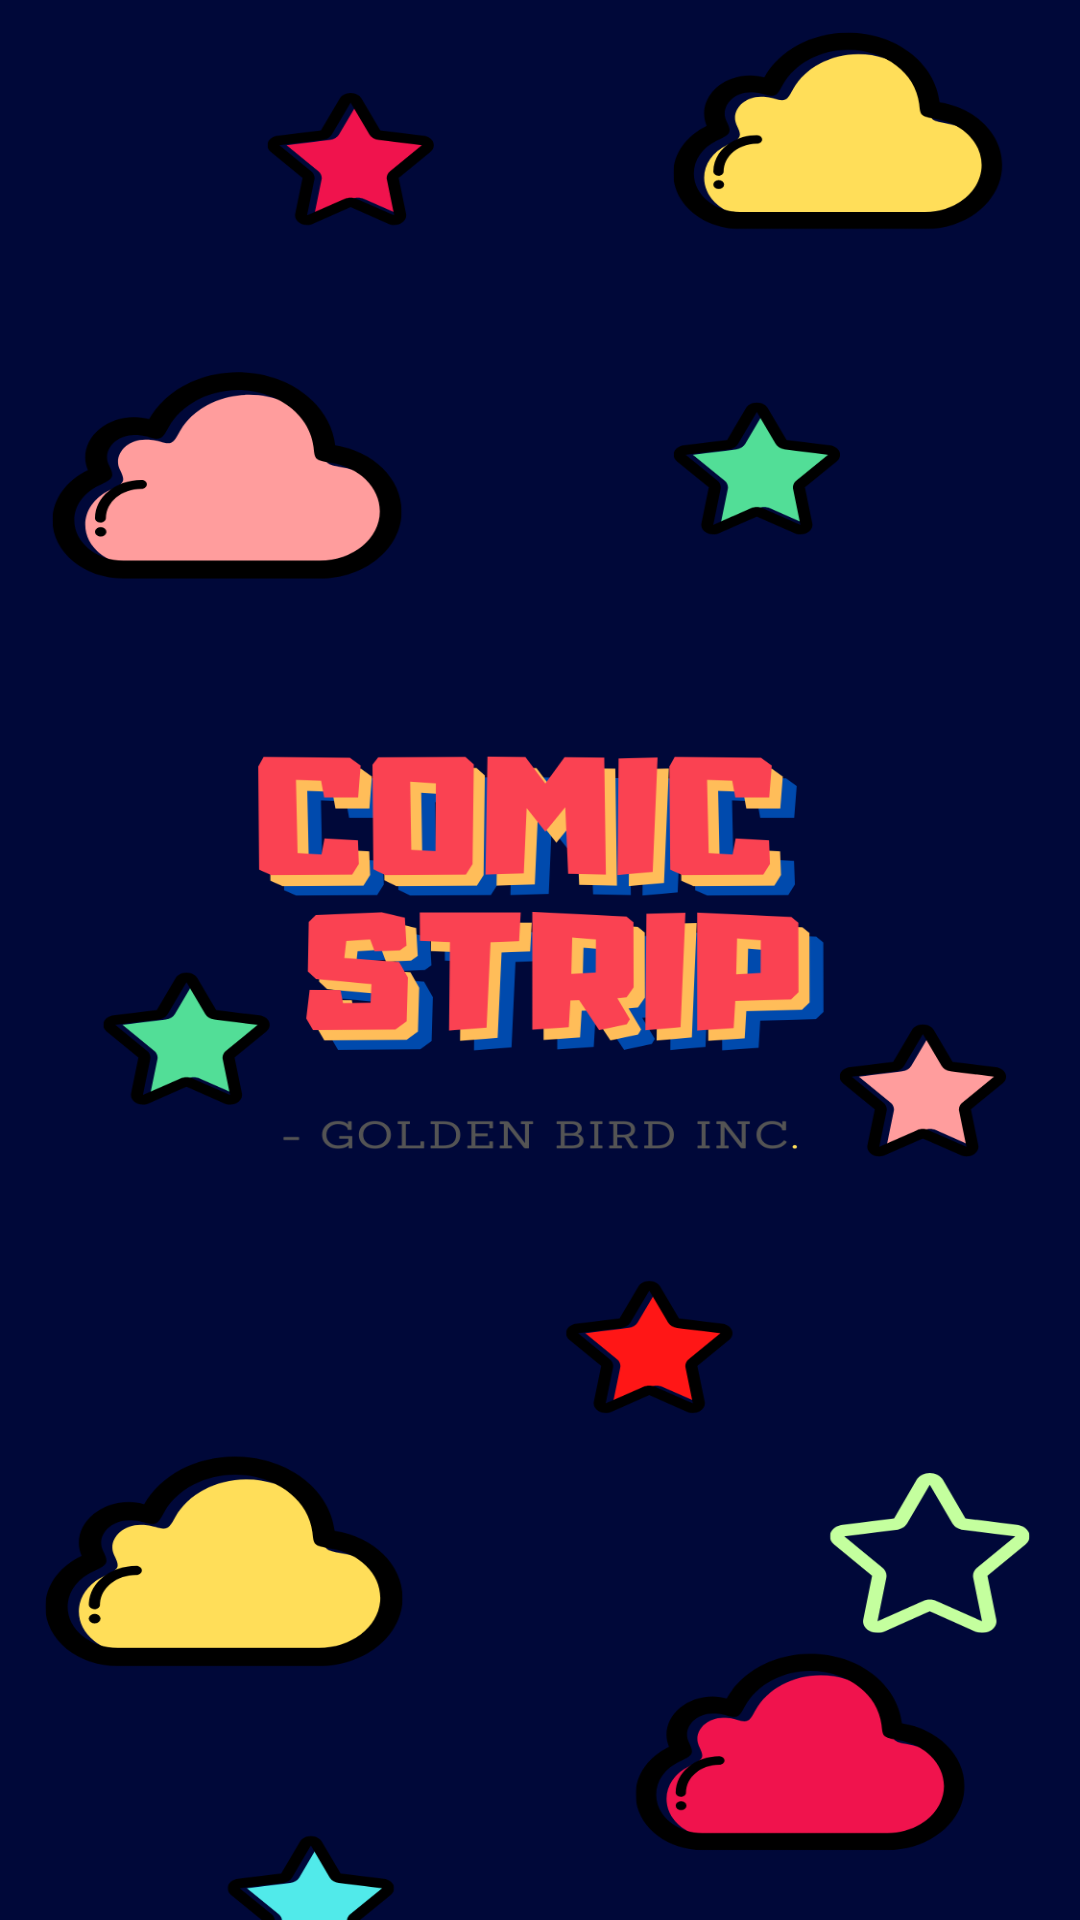

Here is an Android app screen rendered from its layout file. Give the layout XML and the strings, colors and styles it references.
<!-- AndroidManifest.xml: application theme Theme.AppCompat.Light.NoActionBar -->
<!-- res/layout/activity_splash_screen.xml -->
<?xml version="1.0" encoding="utf-8"?>
<LinearLayout xmlns:android="http://schemas.android.com/apk/res/android"
    xmlns:tools="http://schemas.android.com/tools"
    android:layout_width="match_parent"
    android:layout_height="match_parent"
    android:gravity="center"
    android:background="@drawable/splash_screen"
    tools:context=".SplashScreen">

</LinearLayout>
<!-- resources referenced by this layout -->
<resources>
  <!-- drawable splash_screen: png bitmap (drawable, 154860 bytes) -->
</resources>
